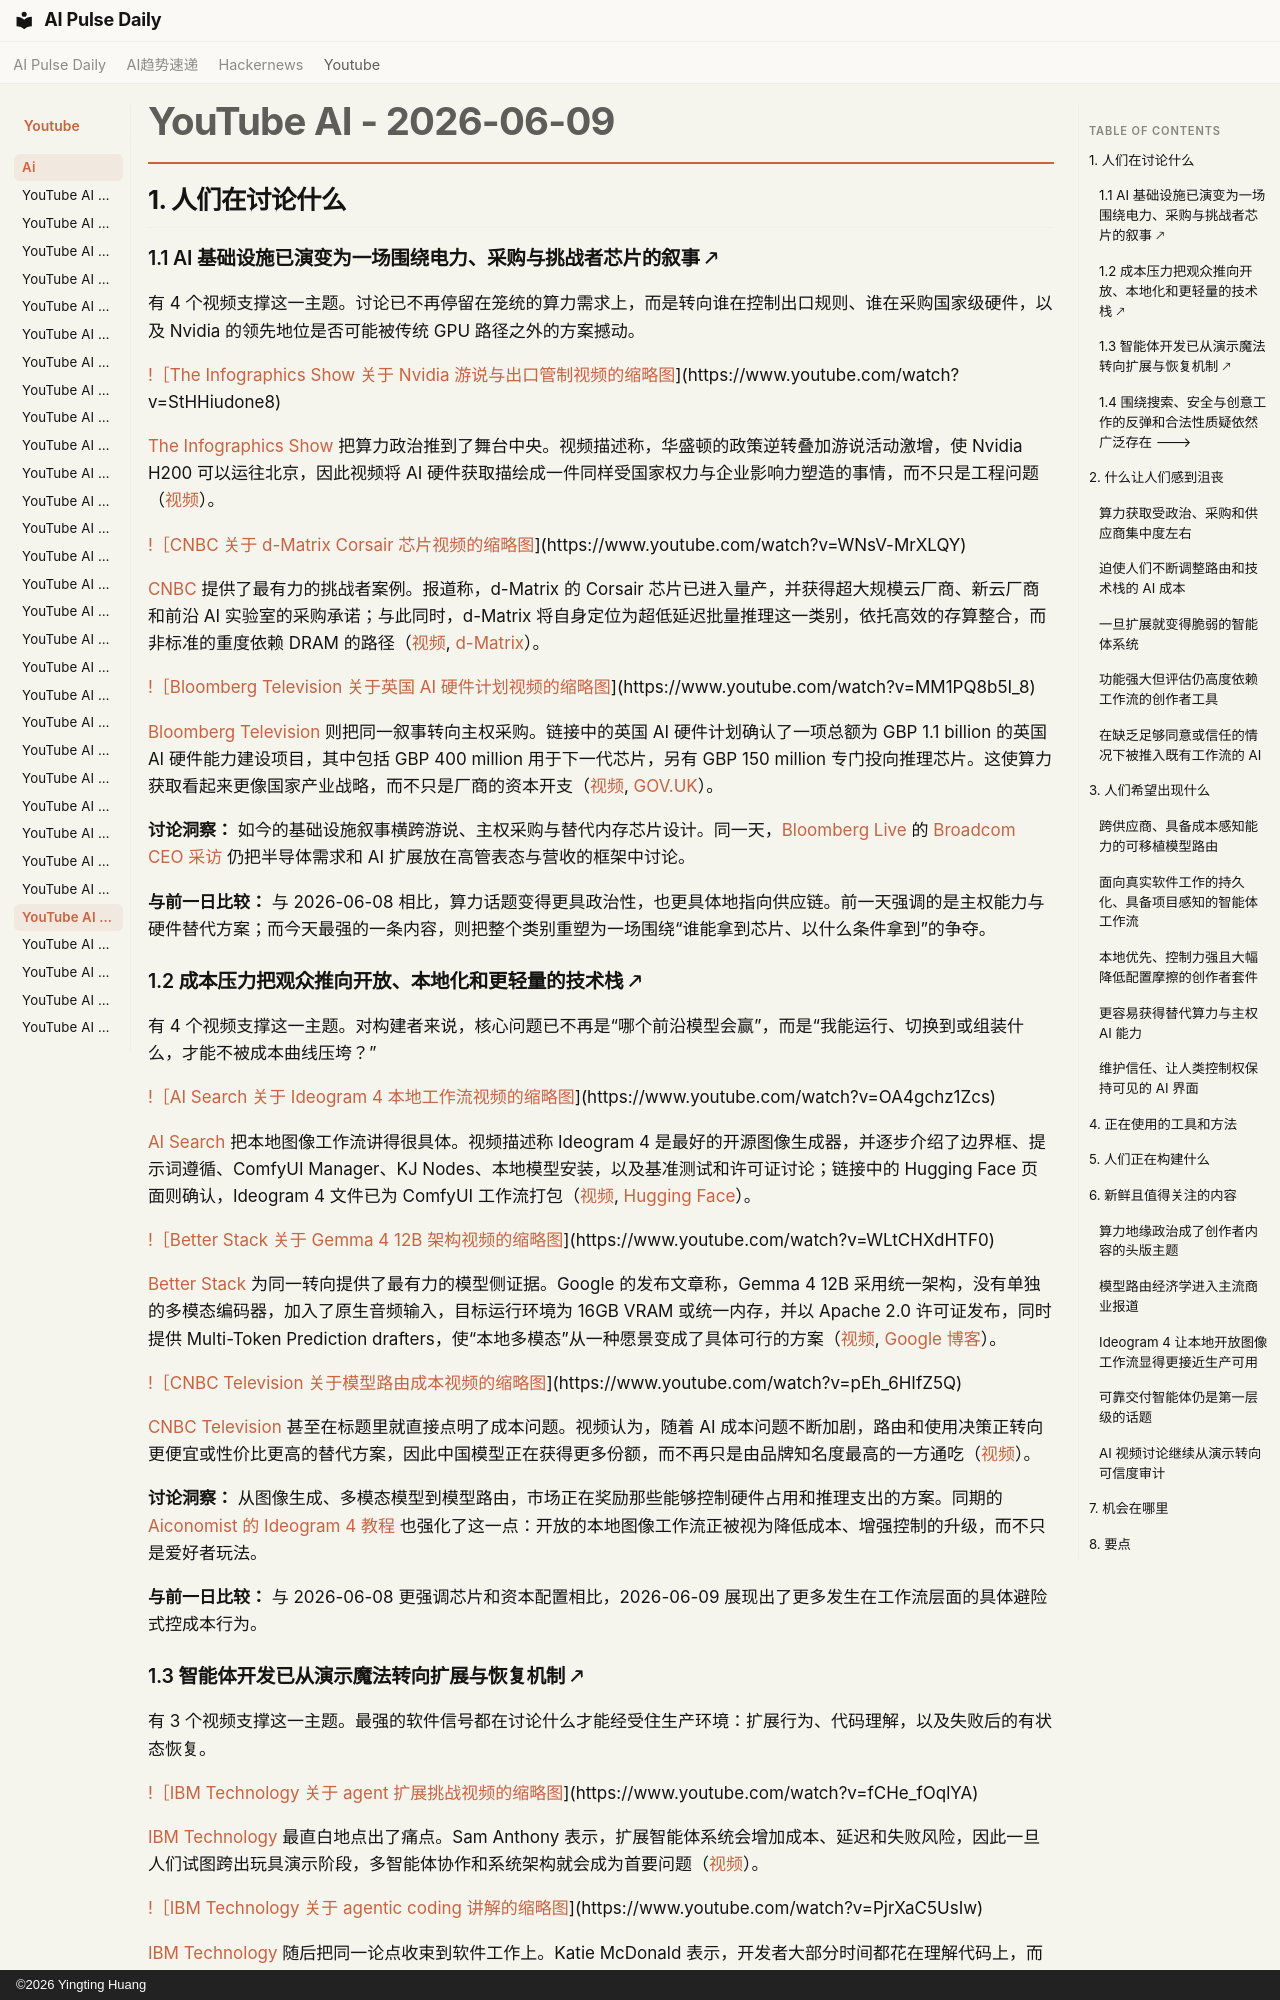

repository: vibewatch/vibewatch.github.io · page: youtube/ai/2026-06-09.zh/index.html · generator: mkdocs · copyright: ©2026 Yingting Huang

# YouTube AI - 2026-06-09

## 1. 人们在讨论什么

### 1.1 AI 基础设施已演变为一场围绕电力、采购与挑战者芯片的叙事 🡕

有 4 个视频支撑这一主题。讨论已不再停留在笼统的算力需求上，而是转向谁在控制出口规则、谁在采购国家级硬件，以及 Nvidia 的领先地位是否可能被传统 GPU 路径之外的方案撼动。

[!［The Infographics Show 关于 Nvidia 游说与出口管制视频的缩略图](https://i.ytimg.com/vi/StHHiudone8/maxresdefault.jpg)](https://www.youtube.com/watch?v=StHHiudone8)

[The Infographics Show](https://www.youtube.com/channel/UCfdNM3NAhaBOXCafH7krzrA) 把算力政治推到了舞台中央。视频描述称，华盛顿的政策逆转叠加游说活动激增，使 Nvidia H200 可以运往北京，因此视频将 AI 硬件获取描绘成一件同样受国家权力与企业影响力塑造的事情，而不只是工程问题（[视频](https://www.youtube.com/watch?v=StHHiudone8)）。

[!［CNBC 关于 d-Matrix Corsair 芯片视频的缩略图](https://i.ytimg.com/vi/WNsV-MrXLQY/maxresdefault.jpg)](https://www.youtube.com/watch?v=WNsV-MrXLQY)

[CNBC](https://www.youtube.com/channel/UCvJJ_dzjViJCoLf5uKUTwoA) 提供了最有力的挑战者案例。报道称，d-Matrix 的 Corsair 芯片已进入量产，并获得超大规模云厂商、新云厂商和前沿 AI 实验室的采购承诺；与此同时，d-Matrix 将自身定位为超低延迟批量推理这一类别，依托高效的存算整合，而非标准的重度依赖 DRAM 的路径（[视频](https://www.youtube.com/watch?v=WNsV-MrXLQY), [d-Matrix](https://www.d-matrix.ai/)）。

[!［Bloomberg Television 关于英国 AI 硬件计划视频的缩略图](https://i.ytimg.com/vi/MM1PQ8b5I_8/maxresdefault.jpg)](https://www.youtube.com/watch?v=MM1PQ8b5I_8)

[Bloomberg Television](https://www.youtube.com/channel/UCIALMKvObZNtJ6AmdCLP7Lg) 则把同一叙事转向主权采购。链接中的英国 AI 硬件计划确认了一项总额为 GBP 1.1 billion 的英国 AI 硬件能力建设项目，其中包括 GBP 400 million 用于下一代芯片，另有 GBP 150 million 专门投向推理芯片。这使算力获取看起来更像国家产业战略，而不只是厂商的资本开支（[视频](https://www.youtube.com/watch?v=MM1PQ8b5I_8), [GOV.UK](https://www.gov.uk/government/news/a-decisive-shift-to-power-british-ai-new-11-billion-plan-to-back-chip-firms-boost-computing-power-and-skills-for-the-ai-revolution)）。

**讨论洞察：** 如今的基础设施叙事横跨游说、主权采购与替代内存芯片设计。同一天，[Bloomberg Live](https://www.youtube.com/channel/UC7UFcUbAd8oyCBWCogVpJ6g) 的 [Broadcom CEO 采访](https://www.youtube.com/watch?v=CaK1eNKF9nY) 仍把半导体需求和 AI 扩展放在高管表态与营收的框架中讨论。

**与前一日比较：** 与 2026-06-08 相比，算力话题变得更具政治性，也更具体地指向供应链。前一天强调的是主权能力与硬件替代方案；而今天最强的一条内容，则把整个类别重塑为一场围绕“谁能拿到芯片、以什么条件拿到”的争夺。

### 1.2 成本压力把观众推向开放、本地化和更轻量的技术栈 🡕

有 4 个视频支撑这一主题。对构建者来说，核心问题已不再是“哪个前沿模型会赢”，而是“我能运行、切换到或组装什么，才能不被成本曲线压垮？”

[!［AI Search 关于 Ideogram 4 本地工作流视频的缩略图](https://i.ytimg.com/vi/OA4gchz1Zcs/maxresdefault.jpg)](https://www.youtube.com/watch?v=OA4gchz1Zcs)

[AI Search](https://www.youtube.com/channel/UCIgnGlGkVRhd4qNFcEwLL4A) 把本地图像工作流讲得很具体。视频描述称 Ideogram 4 是最好的开源图像生成器，并逐步介绍了边界框、提示词遵循、ComfyUI Manager、KJ Nodes、本地模型安装，以及基准测试和许可证讨论；链接中的 Hugging Face 页面则确认，Ideogram 4 文件已为 ComfyUI 工作流打包（[视频](https://www.youtube.com/watch?v=OA4gchz1Zcs), [Hugging Face](https://huggingface.co/Comfy-Org/Ideogram-4)）。

[!［Better Stack 关于 Gemma 4 12B 架构视频的缩略图](https://i.ytimg.com/vi/WLtCHXdHTF0/maxresdefault.jpg)](https://www.youtube.com/watch?v=WLtCHXdHTF0)

[Better Stack](https://www.youtube.com/channel/UCkVfrGwV-iG9bSsgCbrNPxQ) 为同一转向提供了最有力的模型侧证据。Google 的发布文章称，Gemma 4 12B 采用统一架构，没有单独的多模态编码器，加入了原生音频输入，目标运行环境为 16GB VRAM 或统一内存，并以 Apache 2.0 许可证发布，同时提供 Multi-Token Prediction drafters，使“本地多模态”从一种愿景变成了具体可行的方案（[视频](https://www.youtube.com/watch?v=WLtCHXdHTF0), [Google 博客](https://blog.google/innovation-and-ai/technology/developers-tools/introducing-gemma-4-12b/)）。

[!［CNBC Television 关于模型路由成本视频的缩略图](https://i.ytimg.com/vi/pEh_6HIfZ5Q/maxresdefault.jpg)](https://www.youtube.com/watch?v=pEh_6HIfZ5Q)

[CNBC Television](https://www.youtube.com/channel/UCrp_UI8XtuYfpiqluWLD7Lw) 甚至在标题里就直接点明了成本问题。视频认为，随着 AI 成本问题不断加剧，路由和使用决策正转向更便宜或性价比更高的替代方案，因此中国模型正在获得更多份额，而不再只是由品牌知名度最高的一方通吃（[视频](https://www.youtube.com/watch?v=pEh_6HIfZ5Q)）。

**讨论洞察：** 从图像生成、多模态模型到模型路由，市场正在奖励那些能够控制硬件占用和推理支出的方案。同期的 [Aiconomist 的 Ideogram 4 教程](https://www.youtube.com/watch?v=wXS1WjDCeDA) 也强化了这一点：开放的本地图像工作流正被视为降低成本、增强控制的升级，而不只是爱好者玩法。

**与前一日比较：** 与 2026-06-08 更强调芯片和资本配置相比，2026-06-09 展现出了更多发生在工作流层面的具体避险式控成本行为。
